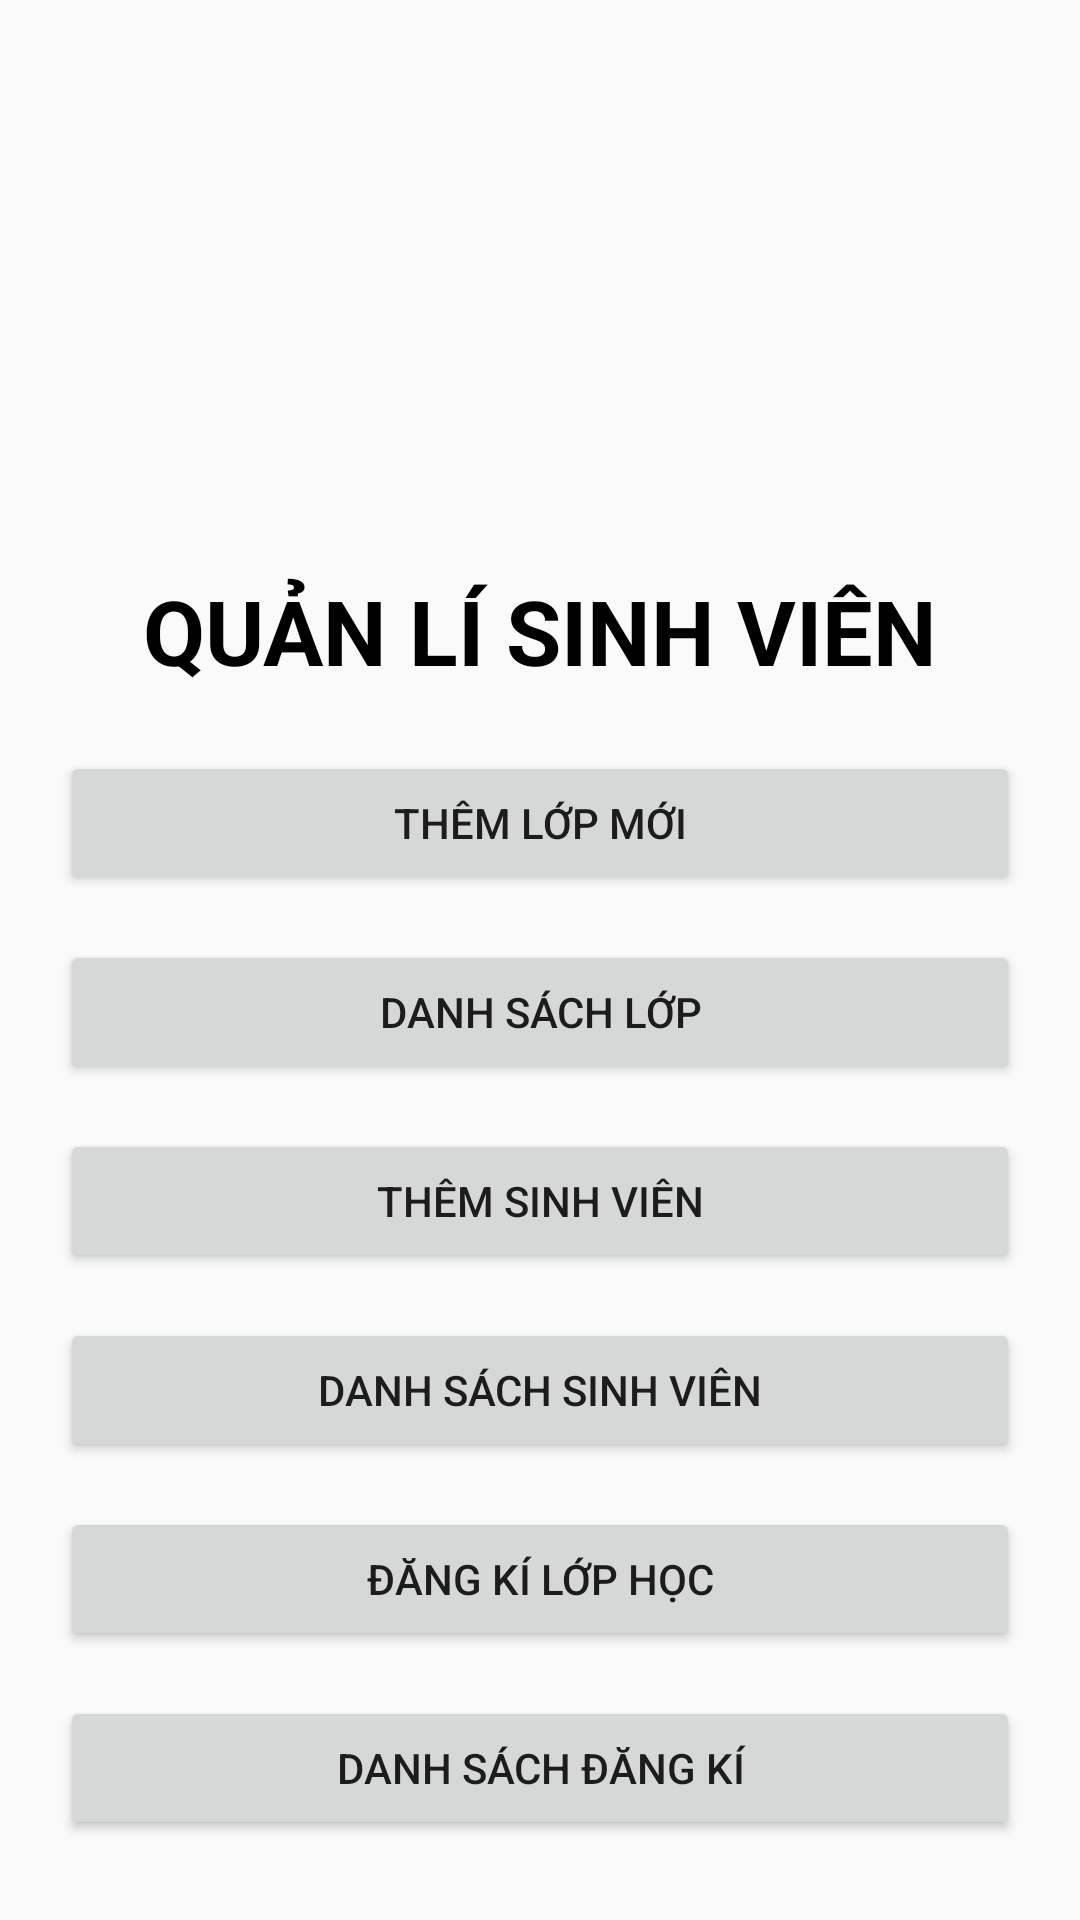

Write the Android layout XML for this screen, with the resource values it uses.
<!-- AndroidManifest.xml: application theme Theme.Mobile_cuoiki -->
<!-- res/layout/activity_main.xml -->
<?xml version="1.0" encoding="utf-8"?>
<LinearLayout xmlns:android="http://schemas.android.com/apk/res/android"
    xmlns:app="http://schemas.android.com/apk/res-auto"
    xmlns:tools="http://schemas.android.com/tools"
    android:layout_width="match_parent"
    android:layout_height="match_parent"
    tools:context=".MainActivity"
    android:orientation="vertical">

    <ImageView
        android:layout_width="match_parent"
        android:layout_height="170dp"
        android:src="@drawable/logo"
        />

    <TextView
        android:layout_width="match_parent"
        android:layout_height="wrap_content"
        android:text="QUẢN LÍ SINH VIÊN"
        android:textStyle="bold"
        android:textSize="30dp"
        android:layout_marginTop="20dp"
        android:gravity="center"
        android:textColor="@color/black"
        />
    <Button
        android:id="@+id/btnAddClass"
        android:layout_width="match_parent"
        android:layout_height="wrap_content"
        android:text="ThÊM LỚP MỚI"
        android:layout_marginLeft="20dp"
        android:layout_marginRight="20dp"
        android:layout_marginTop="20dp"/>
    <Button
        android:id="@+id/btnListClass"
        android:layout_width="match_parent"
        android:layout_height="wrap_content"
        android:text="DANH SÁCH LỚP"
        android:layout_marginLeft="20dp"
        android:layout_marginRight="20dp"
        android:layout_marginTop="15dp"/>
    <Button
        android:id="@+id/btnAddStudent"
        android:layout_width="match_parent"
        android:layout_height="wrap_content"
        android:text="THÊM SINH VIÊN"
        android:layout_marginLeft="20dp"
        android:layout_marginRight="20dp"
        android:layout_marginTop="15dp"/>
    <Button
        android:id="@+id/btnListStudent"
        android:layout_width="match_parent"
        android:layout_height="wrap_content"
        android:text="DANH SÁCH SINH VIÊN"
        android:layout_marginLeft="20dp"
        android:layout_marginRight="20dp"
        android:layout_marginTop="15dp"/>
    <Button
        android:id="@+id/btnRegister"
        android:layout_width="match_parent"
        android:layout_height="wrap_content"
        android:text="ĐĂNG KÍ LỚP HỌC"
        android:layout_marginLeft="20dp"
        android:layout_marginRight="20dp"
        android:layout_marginTop="15dp"/>
    <Button
        android:id="@+id/btnListRegister"
        android:layout_width="match_parent"
        android:layout_height="wrap_content"
        android:text="DANH SÁCH ĐĂNG KÍ"
        android:layout_marginLeft="20dp"
        android:layout_marginRight="20dp"
        android:layout_marginTop="15dp"/>
</LinearLayout>
<!-- resources referenced by this layout -->
<resources>
  <style name="Theme.Mobile_cuoiki" parent="Theme.AppCompat.DayNight.DarkActionBar">
          
          <item name="colorPrimary">@color/purple_500</item>
          <item name="colorPrimaryVariant">@color/purple_700</item>
          <item name="colorOnPrimary">@color/white</item>
          
          <item name="colorSecondary">@color/teal_200</item>
          <item name="colorSecondaryVariant">@color/teal_700</item>
          <item name="colorOnSecondary">@color/black</item>
          
          <item name="android:statusBarColor" tools:targetApi="l">?attr/colorPrimaryVariant</item>
          
      </style>
  <!-- not gathered from this repository: default colours our renderer supplied (Android Studio template values) -->
  <color name="purple_500">#FF6200EE</color>
  <color name="purple_700">#FF3700B3</color>
  <color name="teal_200">#FF03DAC5</color>
  <color name="teal_700">#FF018786</color>
  <color name="black">#FF000000</color>
  <color name="white">#FFFFFFFF</color>
</resources>
